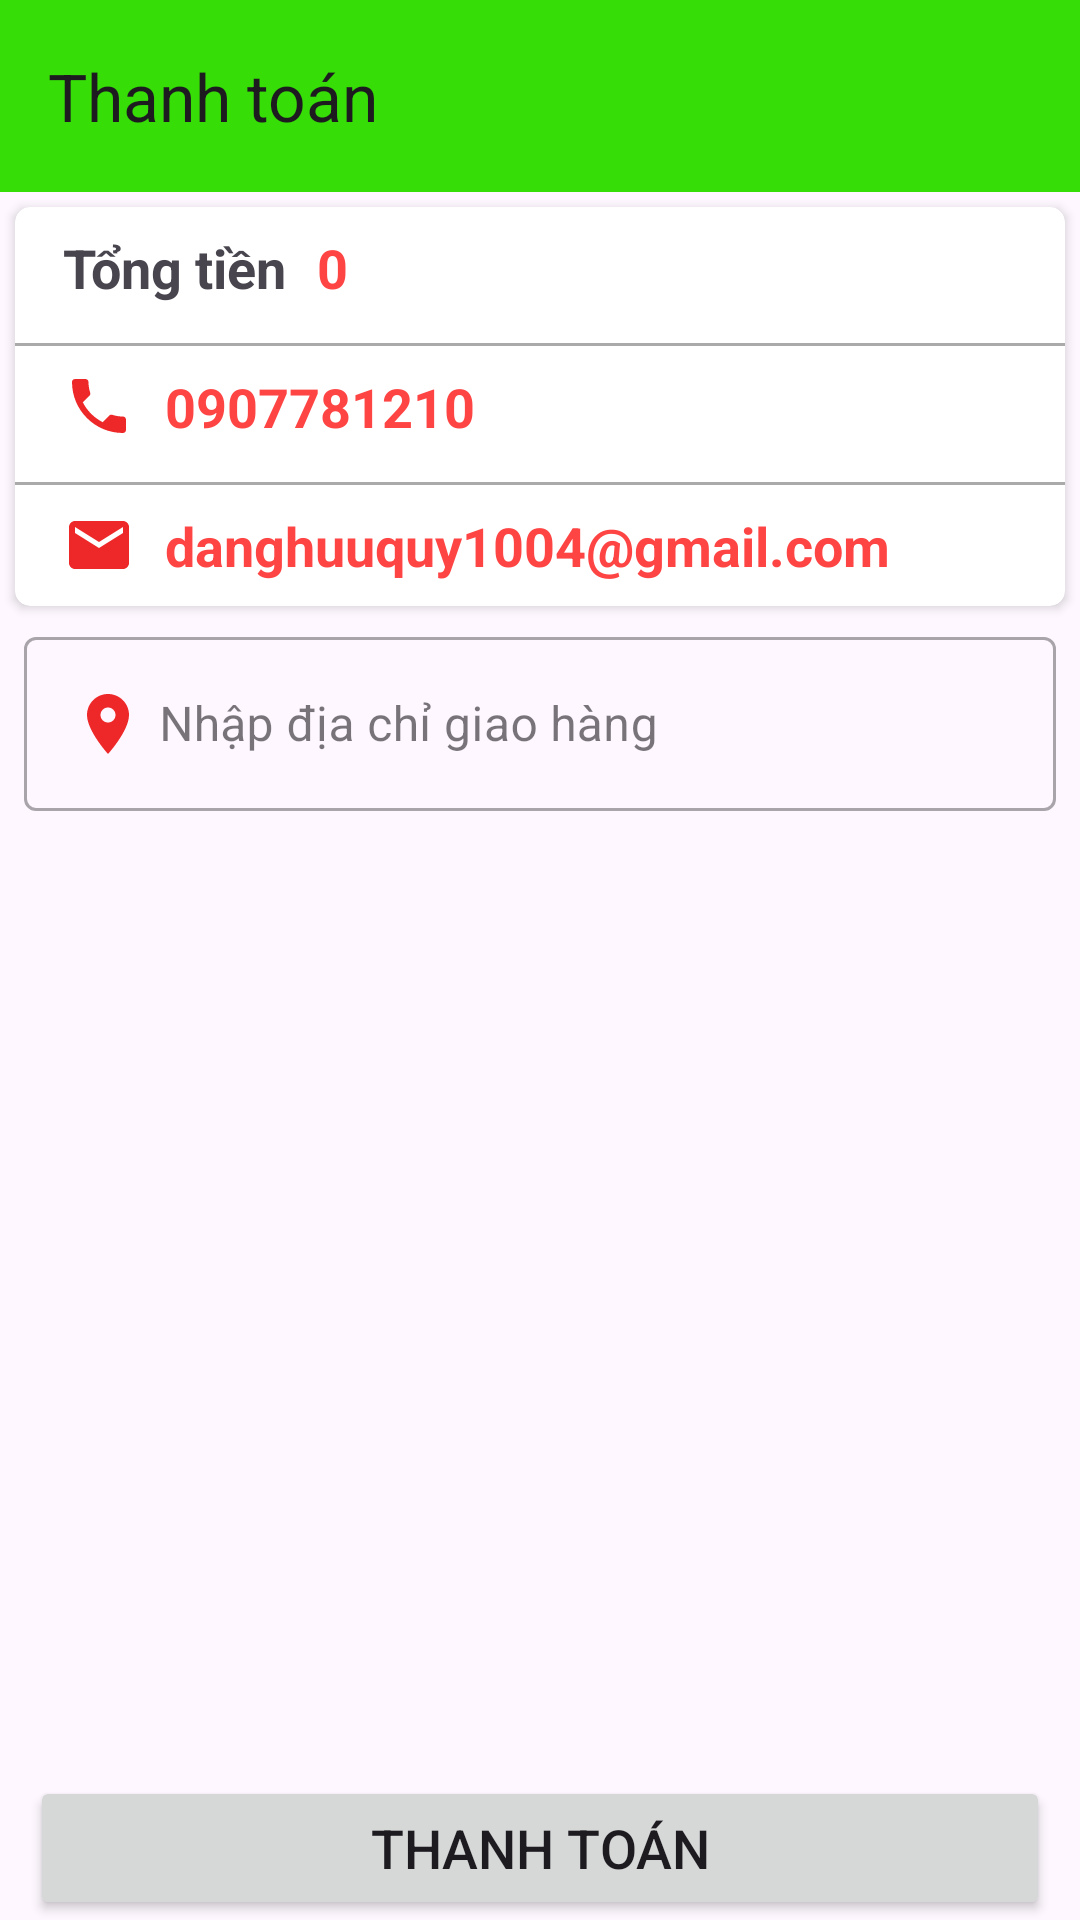

Write the Android layout XML for this screen, with the resource values it uses.
<!-- AndroidManifest.xml: application theme Theme.AppBanHang -->
<!-- res/layout/activity_checkout.xml -->
<?xml version="1.0" encoding="utf-8"?>
<androidx.constraintlayout.widget.ConstraintLayout xmlns:android="http://schemas.android.com/apk/res/android"
    xmlns:app="http://schemas.android.com/apk/res-auto"
    xmlns:tools="http://schemas.android.com/tools"
    android:id="@+id/main"
    android:layout_width="match_parent"
    android:layout_height="match_parent"
    tools:context=".activity.CheckoutActivity">
    <androidx.appcompat.widget.Toolbar
        android:id="@+id/toolbar_checkout"
        app:layout_constraintTop_toTopOf="parent"
        app:title="Thanh toán"
        android:background="#36DD07"
        android:layout_width="match_parent"
        android:layout_height="?attr/actionBarSize"/>
    <androidx.cardview.widget.CardView
        app:cardCornerRadius="5dp"
        android:id="@+id/cart_checkout"
        android:layout_marginRight="5dp"
        android:layout_marginLeft="5dp"
        android:layout_marginTop="5dp"
        app:layout_constraintTop_toBottomOf="@+id/toolbar_checkout"
        android:elevation="8dp"
        android:layout_width="match_parent"
        android:layout_height="wrap_content">
        <LinearLayout
            android:orientation="vertical"
            android:layout_width="match_parent"
            android:layout_height="wrap_content">
            <LinearLayout
                android:padding="8dp"
                android:orientation="horizontal"
                android:layout_width="match_parent"
                android:layout_height="wrap_content">
                <TextView
                    android:layout_marginLeft="8dp"
                    android:layout_marginRight="10dp"
                    android:text="Tổng tiền"
                    android:textStyle="bold"
                    android:textSize="18dp"
                    android:layout_width="wrap_content"
                    android:layout_height="wrap_content"/>
                <TextView
                    android:id="@+id/price_checkout"
                    android:text="0"
                    android:textSize="18sp"
                    android:textColor="@android:color/holo_red_light"
                    android:textStyle="bold"
                    android:layout_width="wrap_content"
                    android:layout_height="wrap_content"/>
            </LinearLayout>
            <View
                android:background="@android:color/darker_gray"
                android:layout_marginTop="5dp"
                android:layout_width="match_parent"
                android:layout_height="1dp"/>
            <LinearLayout
                android:padding="8dp"
                android:orientation="horizontal"
                android:layout_width="match_parent"
                android:layout_height="wrap_content">
               <ImageView
                   android:layout_marginRight="10dp"
                   android:layout_marginLeft="8dp"
                   android:src="@drawable/baseline_local_phone_24"
                   android:layout_width="wrap_content"
                   android:layout_height="wrap_content"/>
                <TextView
                    android:id="@+id/phoneNumber_checkout"
                    android:text="0907781210"
                    android:textSize="18sp"
                    android:textColor="@android:color/holo_red_light"
                    android:textStyle="bold"
                    android:layout_width="wrap_content"
                    android:layout_height="wrap_content"/>
            </LinearLayout>
            <View
                android:background="@android:color/darker_gray"
                android:layout_marginTop="5dp"
                android:layout_width="match_parent"
                android:layout_height="1dp"/>
            <LinearLayout
                android:padding="8dp"
                android:orientation="horizontal"
                android:layout_width="match_parent"
                android:layout_height="wrap_content">
                <ImageView
                    android:layout_marginRight="10dp"
                    android:layout_marginLeft="8dp"
                    android:src="@drawable/baseline_email_24"
                    android:layout_width="wrap_content"
                    android:layout_height="wrap_content"/>
                <TextView
                    android:id="@+id/email_checkout"
                    android:text="danghuuquy1004@gmail.com"
                    android:textSize="18sp"
                    android:textColor="@android:color/holo_red_light"
                    android:textStyle="bold"
                    android:layout_width="wrap_content"
                    android:layout_height="wrap_content"/>
            </LinearLayout>
        </LinearLayout>


    </androidx.cardview.widget.CardView>
    <com.google.android.material.textfield.TextInputLayout
        app:layout_constraintTop_toBottomOf="@+id/cart_checkout"
        android:layout_marginLeft="8dp"
        android:layout_marginRight="8dp"
        android:layout_marginTop="5dp"
        style="@style/Widget.MaterialComponents.TextInputLayout.OutlinedBox"
        android:layout_width="match_parent"
        android:layout_height="wrap_content">
        <com.google.android.material.textfield.TextInputEditText
            android:hint="Nhập địa chỉ giao hàng"
            android:id="@+id/address_checkout"
            android:drawablePadding="5dp"
            android:textColorHint="@android:color/holo_red_light"
            android:drawableLeft="@drawable/baseline_location_on_24"
            android:layout_width="match_parent"
            android:layout_height="wrap_content">
        </com.google.android.material.textfield.TextInputEditText>
    </com.google.android.material.textfield.TextInputLayout>
    <Button
        android:id="@+id/checkout_btn"
        app:layout_constraintBottom_toBottomOf="parent"
        android:text="Thanh toán"
        android:textSize="18dp"
        android:padding="8dp"
        android:layout_marginLeft="10sp"
        android:layout_marginRight="10sp"
        android:layout_width="match_parent"
        android:layout_height="wrap_content"/>

</androidx.constraintlayout.widget.ConstraintLayout>
<!-- resources referenced by this layout -->
<resources>
  <!-- drawable baseline_email_24 (drawable) -->
  <vector xmlns:android="http://schemas.android.com/apk/res/android" android:autoMirrored="true" android:height="24dp" android:tint="#EE2828" android:viewportHeight="24" android:viewportWidth="24" android:width="24dp">
        
      <path android:fillColor="@android:color/white" android:pathData="M20,4L4,4c-1.1,0 -1.99,0.9 -1.99,2L2,18c0,1.1 0.9,2 2,2h16c1.1,0 2,-0.9 2,-2L22,6c0,-1.1 -0.9,-2 -2,-2zM20,8l-8,5 -8,-5L4,6l8,5 8,-5v2z"/>
      
  </vector>
  <!-- drawable baseline_local_phone_24 (drawable) -->
  <vector xmlns:android="http://schemas.android.com/apk/res/android" android:autoMirrored="true" android:height="24dp" android:tint="#EE2828" android:viewportHeight="24" android:viewportWidth="24" android:width="24dp">
        
      <path android:fillColor="@android:color/white" android:pathData="M6.62,10.79c1.44,2.83 3.76,5.14 6.59,6.59l2.2,-2.2c0.27,-0.27 0.67,-0.36 1.02,-0.24 1.12,0.37 2.33,0.57 3.57,0.57 0.55,0 1,0.45 1,1V20c0,0.55 -0.45,1 -1,1 -9.39,0 -17,-7.61 -17,-17 0,-0.55 0.45,-1 1,-1h3.5c0.55,0 1,0.45 1,1 0,1.25 0.2,2.45 0.57,3.57 0.11,0.35 0.03,0.74 -0.25,1.02l-2.2,2.2z"/>
      
  </vector>
  <!-- drawable baseline_location_on_24 (drawable) -->
  <vector xmlns:android="http://schemas.android.com/apk/res/android" android:autoMirrored="true" android:height="24dp" android:tint="#EE2828" android:viewportHeight="24" android:viewportWidth="24" android:width="24dp">
        
      <path android:fillColor="@android:color/white" android:pathData="M12,2C8.13,2 5,5.13 5,9c0,5.25 7,13 7,13s7,-7.75 7,-13c0,-3.87 -3.13,-7 -7,-7zM12,11.5c-1.38,0 -2.5,-1.12 -2.5,-2.5s1.12,-2.5 2.5,-2.5 2.5,1.12 2.5,2.5 -1.12,2.5 -2.5,2.5z"/>
      
  </vector>
  <style name="Theme.AppBanHang" parent="Base.Theme.AppBanHang" />
  <style name="Base.Theme.AppBanHang" parent="Theme.Material3.DayNight.NoActionBar">
          
          
      </style>
</resources>
